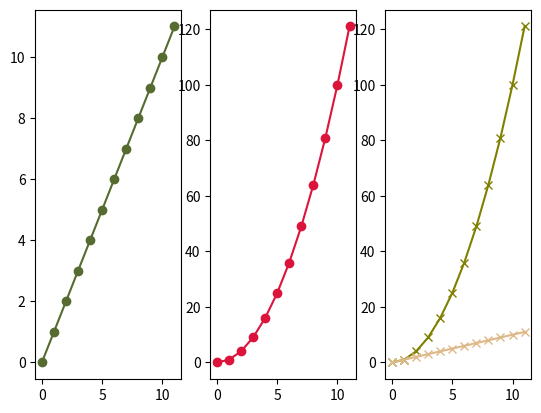
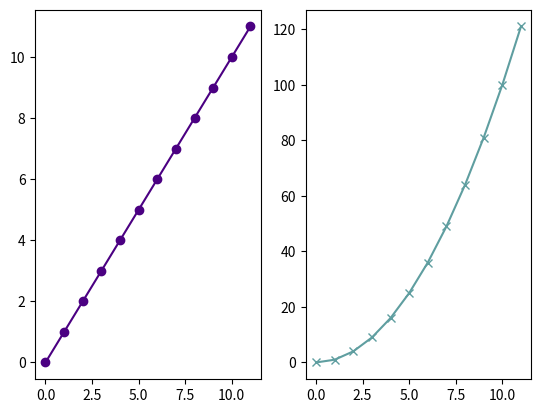
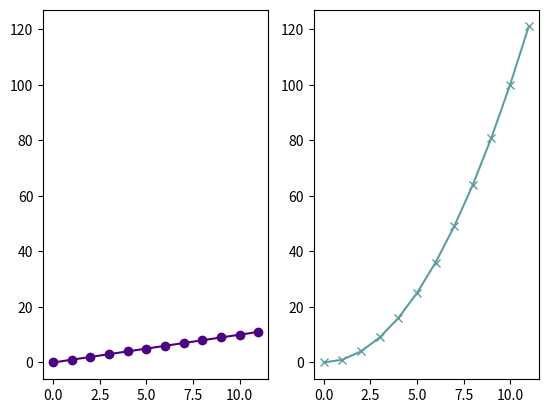
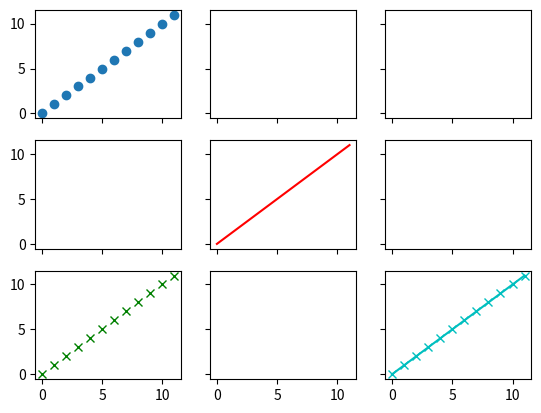
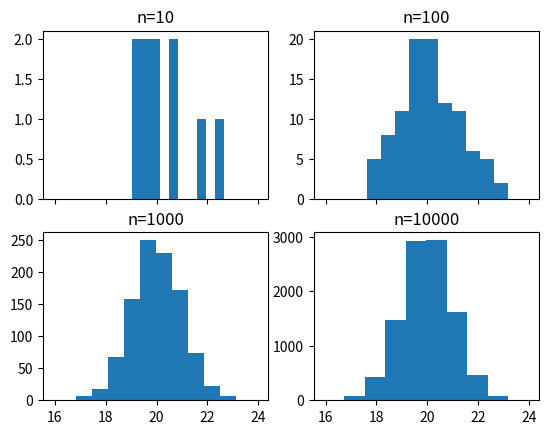
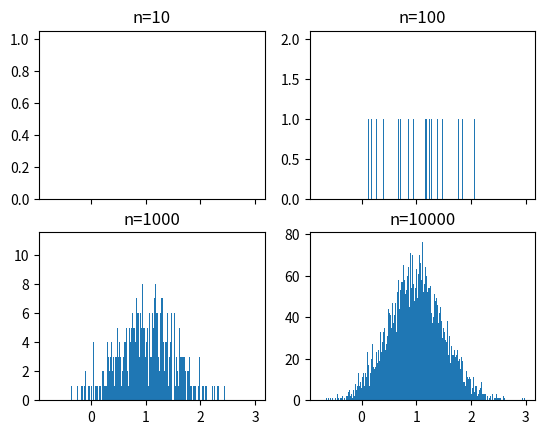
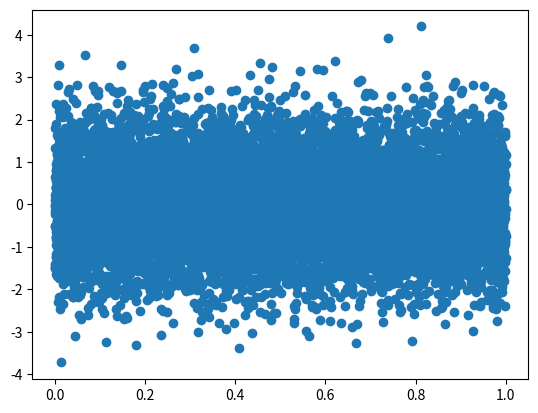
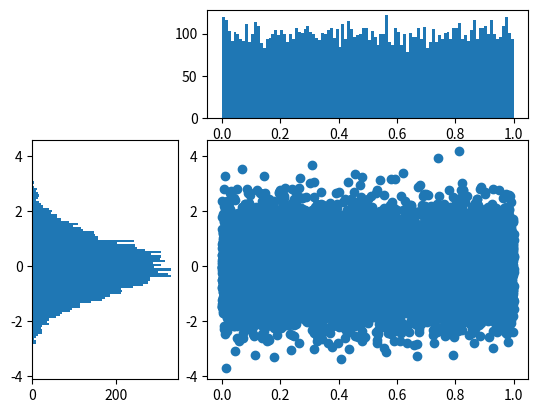
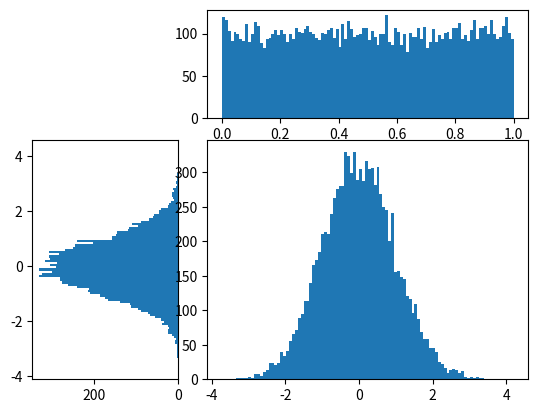
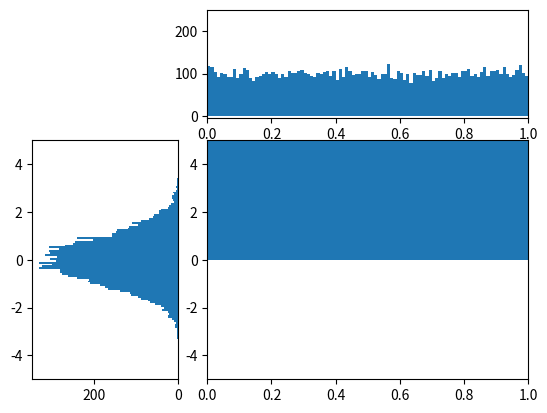

Reproduce these figures in Python, in order.
import matplotlib.pyplot as plt
import numpy as np

plt.figure()
plt.subplot(1, 3, 1)  # one row, 3 columns, 1sst column  as current axis

linear_data = np.array([0, 1, 2, 3, 4, 5, 6, 7, 8, 9, 10,11])

plt.plot(linear_data, 
         '-o', 
         color='darkolivegreen')

exponential_data = linear_data ** 2
plt.subplot(1, 3, 2)  # 1 column, 3 rows, current axis is 2nd column
plt.plot(exponential_data, 
         '-o', 
         color='crimson')

plt.subplot(1, 3, 3)  # 1 column, 3 rows, column 3 - current axis

plt.plot(exponential_data, 
         '-x', 
         color='olive')
plt.plot(linear_data, 
         '-x', 
         color='burlywood')

plt.figure()

ax1 = plt.subplot(1, 2, 1)
plt.plot(linear_data, 
         '-o', 
         color='indigo')

ax2 = plt.subplot(1, 2, 2)
plt.plot(exponential_data, 
         '-x', 
         color='cadetblue')

plt.figure()

ax1 = plt.subplot(1, 2, 1)
plt.plot(linear_data, 
         '-o', 
         color='indigo')

ax2 = plt.subplot(1, 2, 2, sharey=ax1)
plt.plot(exponential_data, 
         '-x', 
         color='cadetblue')

# GRID OF FIGURES
fig, ((ax1, ax2, ax3), 
      (ax4, ax5, ax6), 
      (ax7, ax8, ax9)
     ) = plt.subplots(3, 3,sharex=True, sharey=True)

ax1.plot(linear_data, 'o')
ax5.plot(linear_data, '-', c='r')
ax9.plot(linear_data, '-x', c='c')
ax7.plot(linear_data, 'x', c='g')
plt.show()



# HISTOGRAMS
fig, ((ax1, ax2), 
      (ax3, ax4)
     ) = plt.subplots(2, 2, sharex=True)

axs = [ax1, ax2, ax3, ax4]

for n in range(0, len(axs)):
    sample_size = 10 ** (n + 1)
    sample = np.random.normal(loc=20.0, 
                              scale=1.0, 
                              size=sample_size) #loc decides the center of hist
    axs[n].hist(sample)
    axs[n].set_title('n={}'.format(sample_size))
plt.show()

# when n is large, the distribution is more evident
# default bins = 10

# setting bins = 500

fig, ((ax1, ax2), 
      (ax3, ax4)) = plt.subplots(2, 2, sharex=True)

axs = [ax1, ax2, ax3, ax4]

for n in range(0, len(axs)):
    sample_size = 10 ** (n + 1)
    sample = np.random.normal(loc=1.0, 
                              scale=0.5, 
                              size=sample_size)
    
    axs[n].hist(sample, bins=500)
    
    axs[n].set_title('n={}'.format(sample_size))

# number of bins, no rule, decide based on situation, what helps us to take a decision

#scatter

plt.figure()
Y = np.random.normal(loc=0.0, 
                     scale=1.0, 
                     size=10000)

X = np.random.random(size=10000)
plt.scatter(X, Y)

import matplotlib.gridspec as gridspec

plt.figure()
gspec = gridspec.GridSpec(3, 3)                # 3 rows, 3 columns

top_histogram = plt.subplot(gspec[0, 1:])      # row 0, column 1 to - end.
side_histogram = plt.subplot(gspec[1:, 0])     # row 1 to - end, column 0. 
lower_right = plt.subplot(gspec[1:, 1:])       # row 1 to - end, column 1 to - end.

top_histogram.hist(X, 
                   bins=100)
side_histogram.hist(Y, 
                    bins=100, 
                    orientation='horizontal')
lower_right.scatter(X, Y)

plt.show()

plt.figure()

gspec = gridspec.GridSpec(3, 3)                # 3 rows, 3 columns

top_histogram = plt.subplot(gspec[0, 1:])      # row 0, column 1 to - end.
side_histogram = plt.subplot(gspec[1:, 0])     # row 1 to - end, column 0. 
lower_right = plt.subplot(gspec[1:, 1:])       # row 1 to - end, column 1 to - end.

top_histogram.hist(X, bins=100)
lower_right.hist(Y, bins=100)  # normed fix scale 0 -1

side_histogram.hist(Y, 
                    bins=100, 
                    orientation='horizontal')

side_histogram.invert_xaxis()

plt.show()

plt.figure()

gspec = gridspec.GridSpec(3, 3)                # 3 rows, 3 columns

top_histogram = plt.subplot(gspec[0, 1:])      # row 0, column 1 to - end.
side_histogram = plt.subplot(gspec[1:, 0])     # row 1 to - end, column 0. 
lower_right = plt.subplot(gspec[1:, 1:])       # row 1 to - end, column 1 to - end.

for ax in [top_histogram, lower_right]:
    ax.set_xlim(0, 1)
    ax.set_ylim(-5, 250)
for ax in [side_histogram, lower_right]:
    ax.set_ylim(-5, 5)

top_histogram.hist(X, bins=100)
lower_right.hist(Y, bins=100)  # normed fix scale 0 -1
side_histogram.hist(Y, bins=100, orientation='horizontal')
side_histogram.invert_xaxis()

plt.show()

